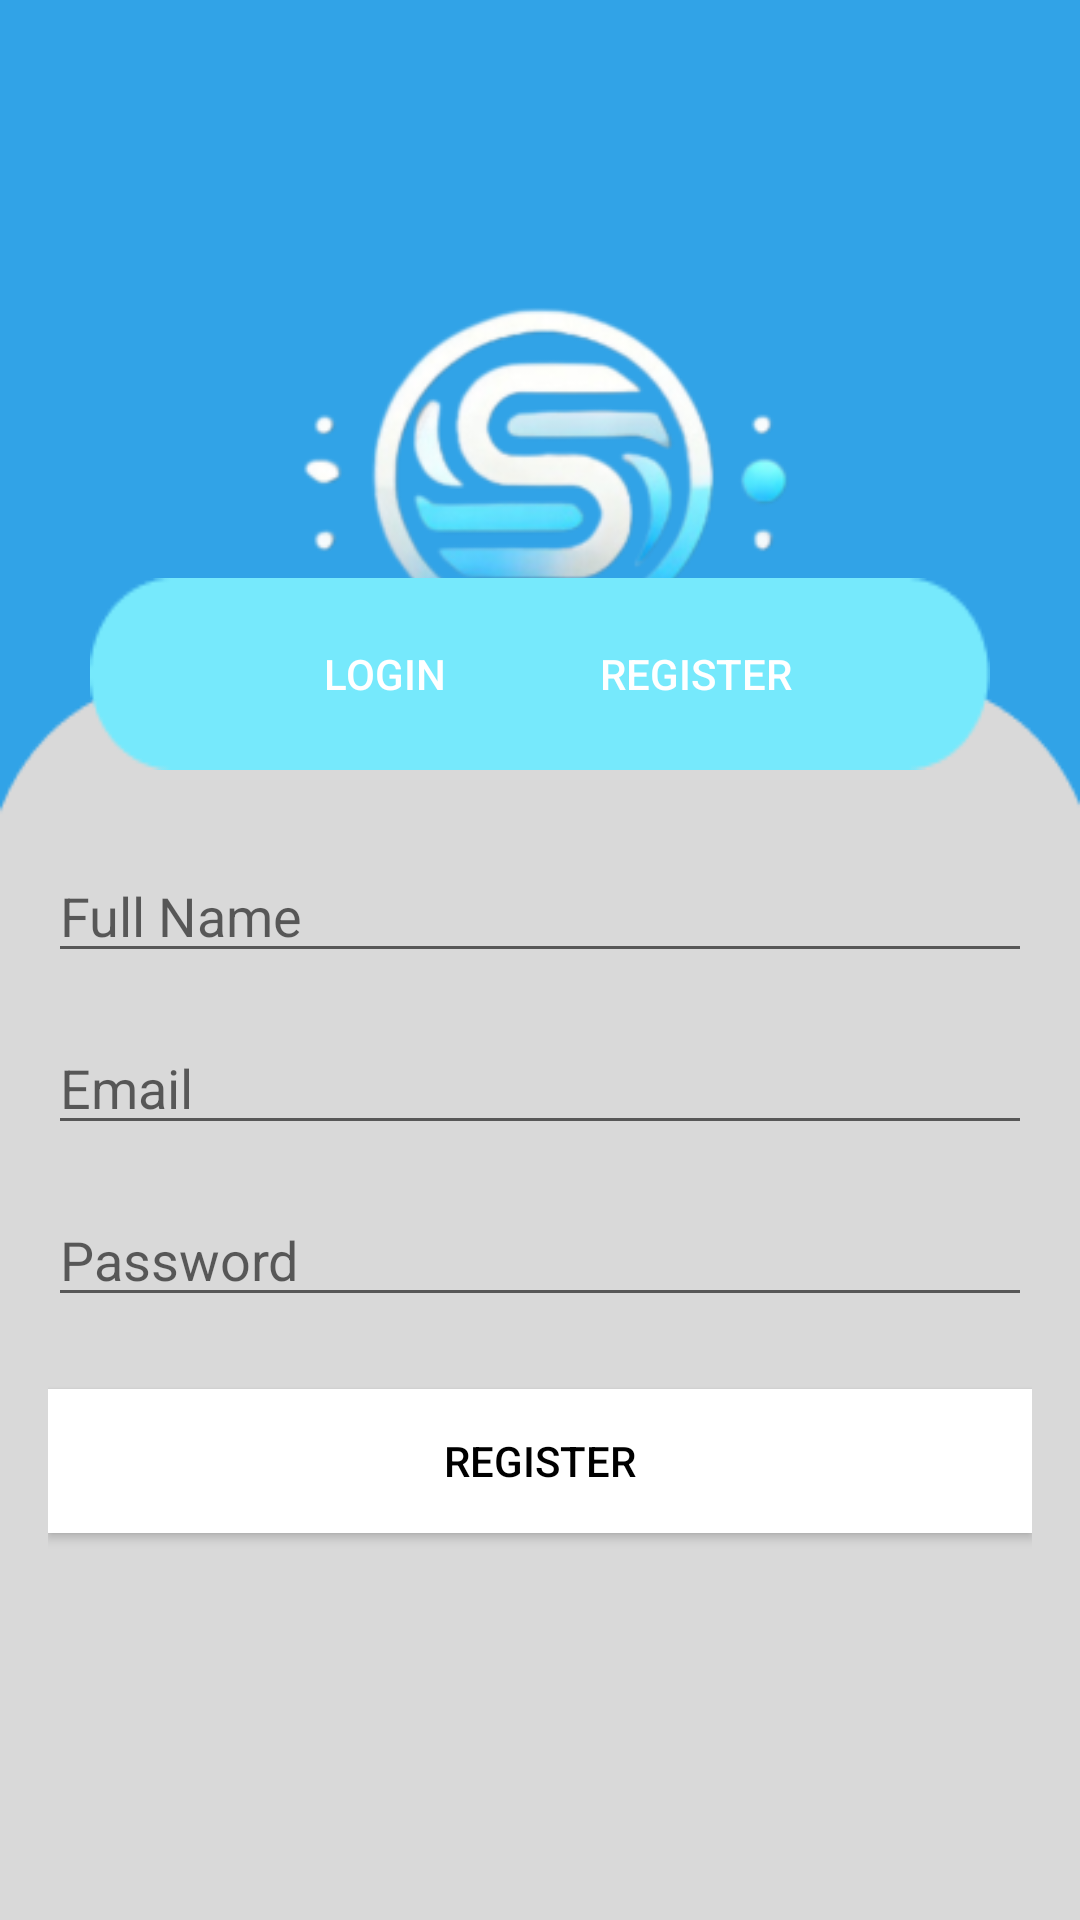

This screen was rendered from an Android layout file. Write that file and the resources it references.
<!-- AndroidManifest.xml: application theme Theme.Sera -->
<!-- res/layout/activity_register.xml -->
<RelativeLayout xmlns:android="http://schemas.android.com/apk/res/android"
    android:layout_width="match_parent"
    android:layout_height="match_parent"
    android:background="@color/blue"
    android:clipToPadding="false">

    
    <ImageView
        android:id="@+id/logo"
        android:layout_width="280dp"
        android:layout_height="280dp"
        android:layout_centerHorizontal="true"
        android:layout_marginTop="50dp"
        android:src="@drawable/logo" />

    
    <LinearLayout
        android:id="@+id/kotakregister"
        android:layout_width="match_parent"
        android:layout_height="413dp"
        android:layout_alignParentBottom="true"
        android:background="@drawable/kotaklogin"
        android:orientation="vertical"
        android:padding="16dp">

        <EditText
            android:id="@+id/et_name"
            android:layout_width="match_parent"
            android:layout_height="wrap_content"
            android:hint="Full Name"
            android:inputType="textPersonName"
            android:layout_marginTop="40dp" />

        <EditText
            android:id="@+id/et_email"
            android:layout_width="match_parent"
            android:layout_height="wrap_content"
            android:hint="Email"
            android:inputType="textEmailAddress"
            android:layout_marginTop="16dp" />

        <EditText
            android:id="@+id/et_password"
            android:layout_width="match_parent"
            android:layout_height="wrap_content"
            android:hint="Password"
            android:inputType="textPassword"
            android:layout_marginTop="16dp" />

        <Button
            android:id="@+id/btn_register"
            android:layout_width="match_parent"
            android:layout_height="wrap_content"
            android:layout_marginTop="24dp"
            android:background="@color/white"
            android:textColor="@color/black"
            android:text="Register" />
    </LinearLayout>

    
    <LinearLayout
        android:id="@+id/kotakpilihan"
        android:layout_width="300dp"
        android:layout_height="wrap_content"
        android:layout_centerHorizontal="true"
        android:layout_marginBottom="-30dp"
        android:layout_above="@id/kotakregister"
        android:background="@drawable/kotakpilihan"
        android:orientation="horizontal"
        android:padding="8dp"
        android:gravity="center">

        <Button
            android:id="@+id/tvlogin2"
            android:layout_width="wrap_content"
            android:layout_height="wrap_content"
            android:text="LOGIN"
            android:background="@android:color/transparent"
            android:textColor="@color/white" />

        <Button
            android:id="@+id/tvregister2"
            android:layout_width="wrap_content"
            android:layout_height="wrap_content"
            android:text="REGISTER"
            android:background="@android:color/transparent"
            android:textColor="@color/white"
            android:layout_marginStart="16dp" />
    </LinearLayout>

</RelativeLayout>
<!-- resources referenced by this layout -->
<resources>
  <color name="black">#FF000000</color>
  <color name="blue">#31A3E7</color>
  <color name="white">#FFFFFFFF</color>
  <!-- drawable kotaklogin: png bitmap (drawable, 2176 bytes) -->
  <!-- drawable kotakpilihan: png bitmap (drawable, 1165 bytes) -->
  <!-- drawable logo: png bitmap (drawable, 45258 bytes) -->
  <style name="Theme.Sera" parent="Base.Theme.Sera" />
  <style name="Base.Theme.Sera" parent="Theme.AppCompat.Light.NoActionBar">
          
          
      </style>
</resources>
